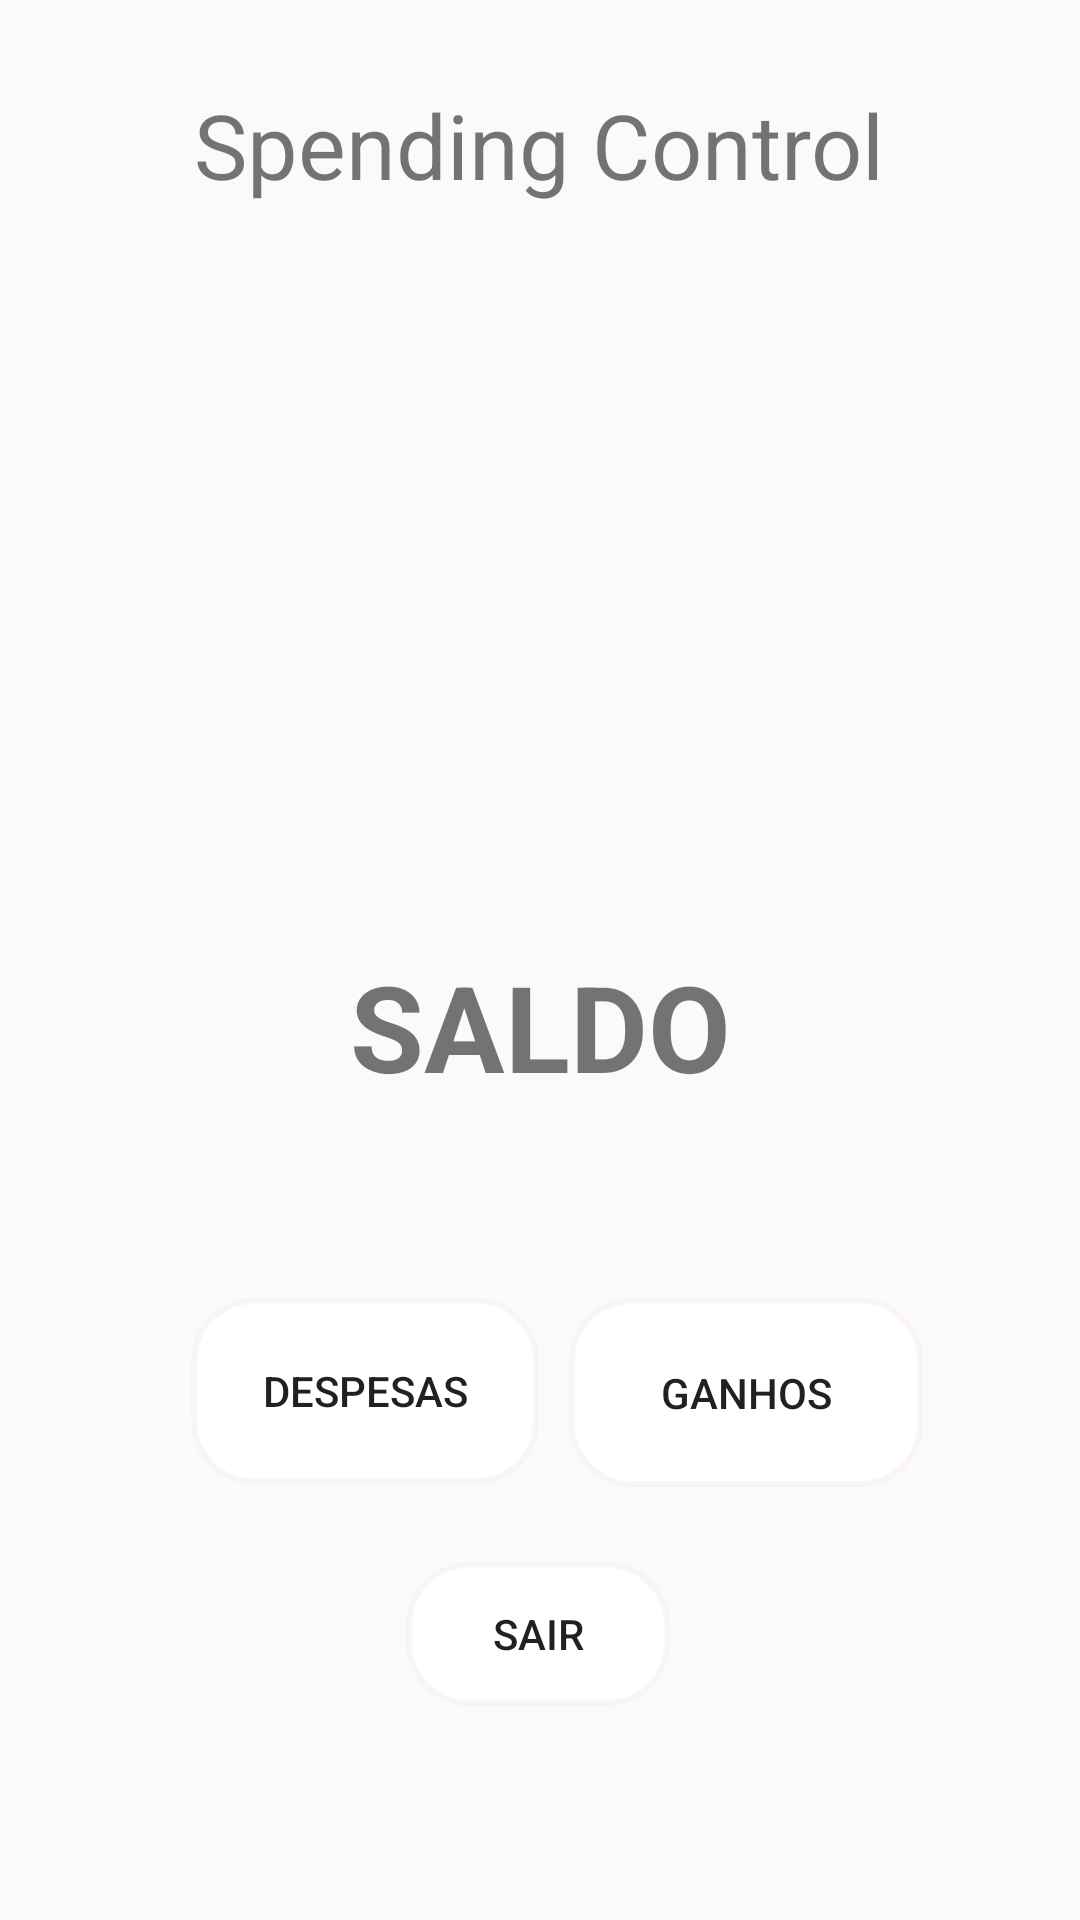

The Android layout XML behind this screen, and the referenced resources:
<!-- AndroidManifest.xml: activity theme AppThemeFull -->
<!-- res/layout/activity_main.xml -->
<?xml version="1.0" encoding="utf-8"?>
<androidx.constraintlayout.widget.ConstraintLayout xmlns:android="http://schemas.android.com/apk/res/android"
    xmlns:app="http://schemas.android.com/apk/res-auto"
    xmlns:tools="http://schemas.android.com/tools"
    android:id="@+id/layoutID"
    android:layout_width="match_parent"
    android:layout_height="match_parent"
    tools:context=".MainActivity">

    <TextView
        android:id="@+id/txTitle"
        android:layout_width="wrap_content"
        android:layout_height="wrap_content"
        android:layout_marginTop="28dp"
        android:gravity="center"
        android:text="Spending Control"
        android:textSize="30dp"
        app:layout_constraintEnd_toEndOf="parent"
        app:layout_constraintHorizontal_bias="0.498"
        app:layout_constraintStart_toStartOf="parent"
        app:layout_constraintTop_toTopOf="parent" />

    <TextView
        android:id="@+id/txSaldo"
        android:layout_width="wrap_content"
        android:layout_height="wrap_content"
        android:layout_marginTop="100dp"
        android:gravity="center"
        android:text="SALDO"
        android:textSize="40dp"
        android:textStyle="bold"
        app:layout_constraintEnd_toEndOf="parent"
        app:layout_constraintStart_toStartOf="parent"
        app:layout_constraintTop_toBottomOf="@+id/imageViewIni" />

    <Button
        android:id="@+id/btGanho"
        android:layout_width="118dp"
        android:layout_height="63dp"
        android:layout_marginTop="64dp"
        android:background="@drawable/botao_form"
        android:text="Ganhos"
        app:layout_constraintEnd_toEndOf="parent"
        app:layout_constraintHorizontal_bias="0.784"
        app:layout_constraintStart_toStartOf="parent"
        app:layout_constraintTop_toBottomOf="@+id/txSaldo" />

    <Button
        android:id="@+id/btGasto"
        android:layout_width="116dp"
        android:layout_height="62dp"
        android:layout_marginTop="64dp"
        android:background="@drawable/botao_form"
        android:text="Despesas"
        app:layout_constraintEnd_toEndOf="parent"
        app:layout_constraintHorizontal_bias="0.261"
        app:layout_constraintStart_toStartOf="parent"
        app:layout_constraintTop_toBottomOf="@+id/txSaldo" />

    <ImageView
        android:id="@+id/imageViewIni"
        android:layout_width="171dp"
        android:layout_height="147dp"
        app:layout_constraintEnd_toEndOf="parent"
        app:layout_constraintHorizontal_bias="0.496"
        app:layout_constraintStart_toStartOf="parent"
        app:layout_constraintTop_toBottomOf="@+id/txTitle"
        app:srcCompat="@mipmap/balanca3_foreground"
        tools:srcCompat="@mipmap/balanca3_foreground" />

    <Button
        android:id="@+id/ButSair"
        android:layout_width="wrap_content"
        android:layout_height="wrap_content"
        android:layout_marginTop="152dp"
        android:background="@drawable/botao_form"
        android:text="Sair"
        app:layout_constraintEnd_toEndOf="parent"
        app:layout_constraintHorizontal_bias="0.498"
        app:layout_constraintStart_toStartOf="parent"
        app:layout_constraintTop_toBottomOf="@+id/txSaldo" />

    <TextView
        android:id="@+id/txMostrarDesp"
        android:layout_width="wrap_content"
        android:layout_height="wrap_content"
        android:layout_marginStart="40dp"
        android:layout_marginLeft="40dp"
        android:layout_marginTop="32dp"
        android:text=""
        android:textStyle="bold"
        app:layout_constraintStart_toStartOf="parent"
        app:layout_constraintTop_toBottomOf="@+id/imageViewIni" />

    <TextView
        android:id="@+id/txMostrarGanho"
        android:layout_width="wrap_content"
        android:layout_height="wrap_content"
        android:layout_marginTop="32dp"
        android:layout_marginEnd="40dp"
        android:layout_marginRight="40dp"
        android:text=""
        android:textStyle="bold"
        app:layout_constraintEnd_toEndOf="parent"
        app:layout_constraintTop_toBottomOf="@+id/imageViewIni" />

</androidx.constraintlayout.widget.ConstraintLayout>
<!-- resources referenced by this layout -->
<resources>
  <!-- drawable botao_form (drawable) -->
  <selector xmlns:android="http://schemas.android.com/apk/res/android">
      <item>
          <shape android:shape="rectangle">
              <corners android:radius="20dp" /> 
              <stroke android:width="2dp" android:color="#BAFAF2F2" /> 
              <padding android:bottom="10dp" android:left="10dp" android:right="10dp" android:top="10dp" />
                          <gradient
                              android:startColor="#ffffff"
                              android:centerColor="#FFFFFF"
                              android:endColor="#ffff"
                              android:angle="90"/>
          </shape>
      </item>
  </selector>
  <!-- mipmap balanca3_foreground: png bitmap (mipmap-hdpi, 1888 bytes) -->
  <style name="AppThemeFull" parent="Theme.AppCompat.Light.DarkActionBar">
          
          <item name="colorPrimary">@color/colorPrimary</item>
          <item name="colorPrimaryDark">@color/colorPrimaryDark</item>
          <item name="colorAccent">@color/colorAccent</item>
          <item name="windowActionBar">false</item>
          <item name="windowNoTitle">true</item>
          <item name="android:windowFullscreen">true</item>
      </style>
  <color name="colorPrimary">#008577</color>
  <color name="colorPrimaryDark">#00574B</color>
  <color name="colorAccent">#D81B60</color>
</resources>
